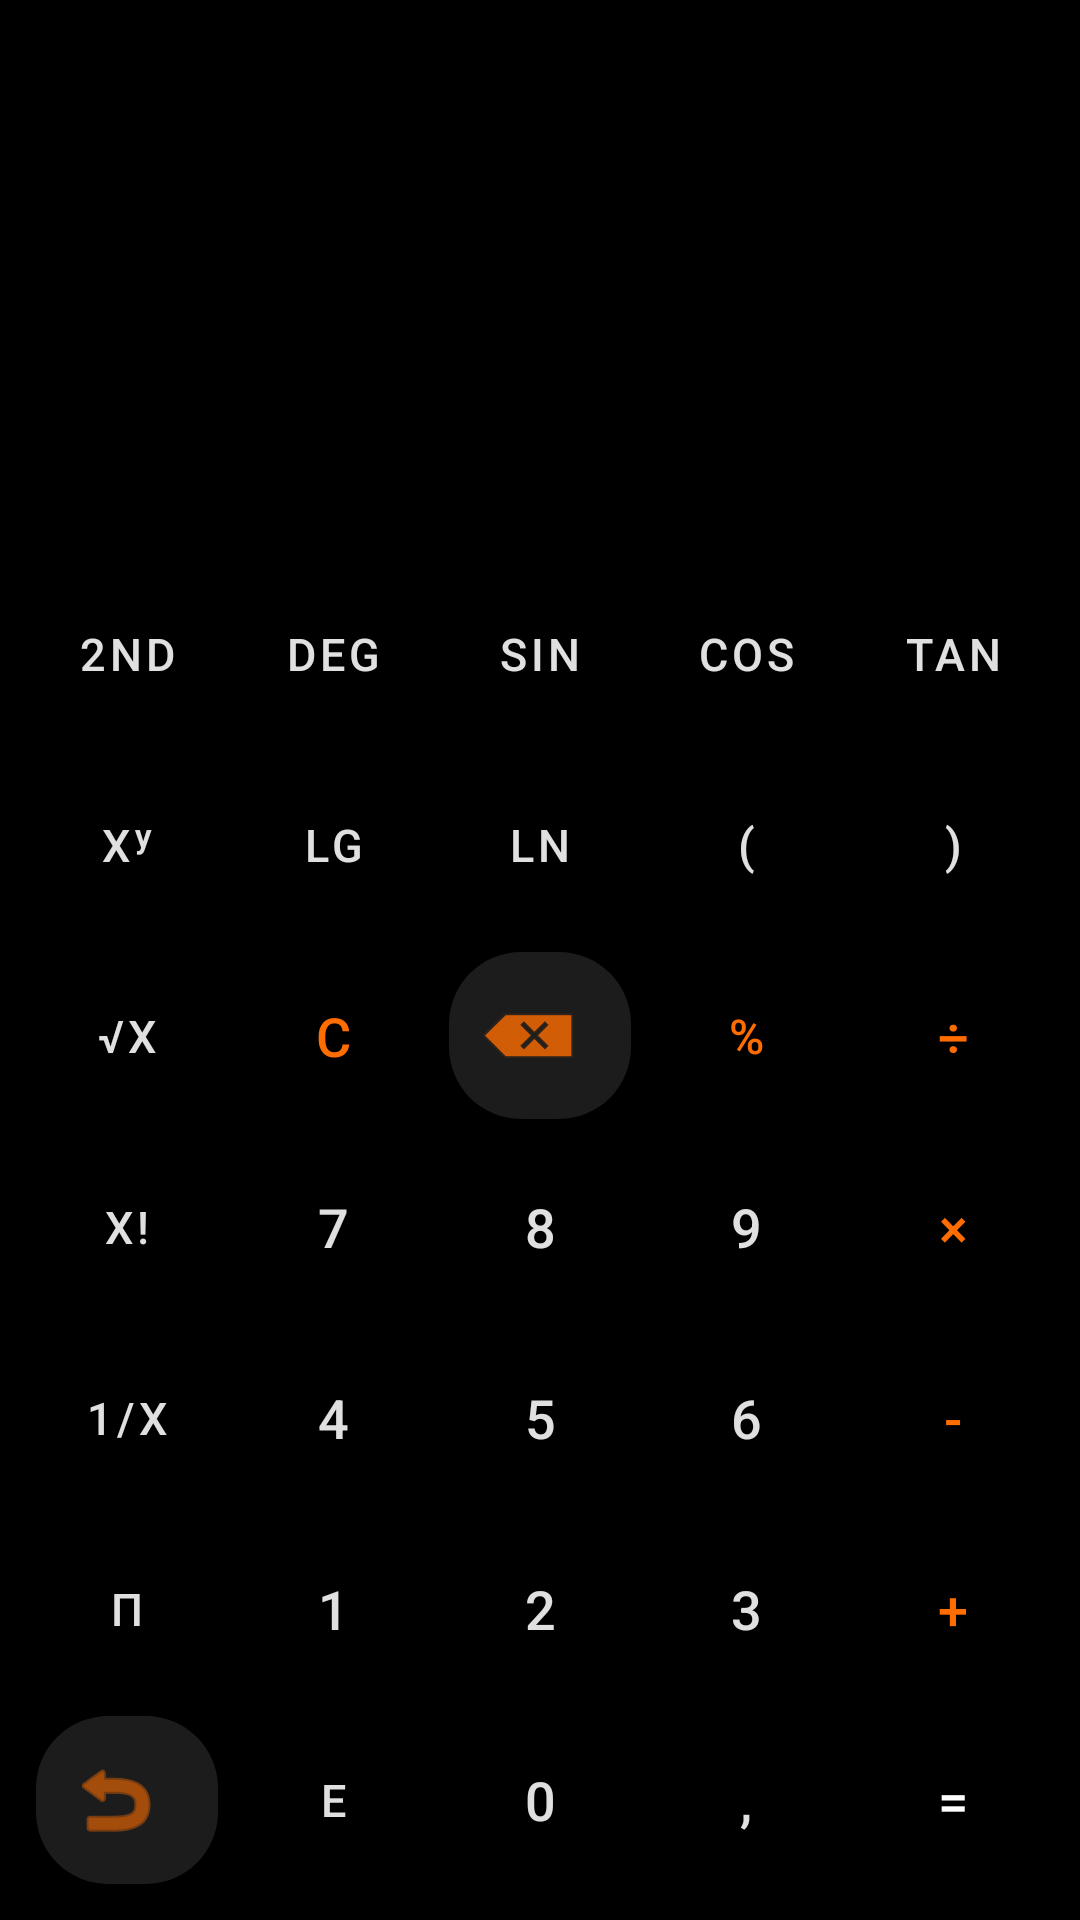

Write the Android layout XML for this screen, with the resource values it uses.
<!-- AndroidManifest.xml: application theme Theme.Lab56 -->
<!-- res/layout/activity_advanced.xml -->
<?xml version="1.0" encoding="utf-8"?>
<LinearLayout xmlns:android="http://schemas.android.com/apk/res/android"
    xmlns:app="http://schemas.android.com/apk/res-auto"
    android:layout_width="match_parent"
    android:layout_height="match_parent"
    android:orientation="vertical"
    android:background="#000000"
    android:padding="8dp">

    
    <LinearLayout
        android:layout_width="match_parent"
        android:layout_height="0dp"
        android:layout_weight="1"
        android:gravity="bottom|end"
        android:orientation="vertical"
        android:padding="8dp">

        <TextView
            android:id="@+id/tvExpression"
            android:layout_width="match_parent"
            android:layout_height="wrap_content"
            android:gravity="end"
            android:textColor="#FFFFFF"
            android:textSize="40sp"
            android:maxLines="2" />

        <TextView
            android:id="@+id/tvResult"
            android:layout_width="match_parent"
            android:layout_height="wrap_content"
            android:gravity="end"
            android:textColor="#888888"
            android:textSize="26sp"
            android:layout_marginTop="4dp" />
    </LinearLayout>

    
    <GridLayout
        android:layout_width="match_parent"
        android:layout_height="0dp"
        android:layout_weight="2.5"
        android:columnCount="5"
        android:rowCount="7"
        android:alignmentMode="alignMargins">

        
        <Button android:id="@+id/btn2nd" style="@style/CalcButton" android:text="@string/btn_2nd" android:textSize="15sp" />
        <Button android:id="@+id/btnDeg" style="@style/CalcButton" android:text="@string/btn_deg" android:textSize="15sp" />
        <Button android:id="@+id/btnSin" style="@style/CalcButton" android:text="@string/btn_sin" android:textSize="15sp" />
        <Button android:id="@+id/btnCos" style="@style/CalcButton" android:text="@string/btn_cos" android:textSize="15sp" />
        <Button android:id="@+id/btnTan" style="@style/CalcButton" android:text="@string/btn_tan" android:textSize="15sp" />

        
        <Button android:id="@+id/btnPow" style="@style/CalcButton" android:text="@string/btn_pow" android:textSize="15sp" />
        <Button android:id="@+id/btnLg" style="@style/CalcButton" android:text="@string/btn_lg" android:textSize="15sp" />
        <Button android:id="@+id/btnLn" style="@style/CalcButton" android:text="@string/btn_ln" android:textSize="15sp" />
        <Button android:id="@+id/btnOpenParen" style="@style/CalcButton" android:text="@string/btn_open_paren" android:textSize="16sp" />
        <Button android:id="@+id/btnCloseParen" style="@style/CalcButton" android:text="@string/btn_close_paren" android:textSize="16sp" />

        
        <Button android:id="@+id/btnSqrt" style="@style/CalcButton" android:text="@string/btn_sqrt" android:textSize="15sp" />
        <Button android:id="@+id/btnC" style="@style/CalcButton" android:text="@string/btn_c" android:textColor="#FF6D00" android:textSize="18sp" />
        <com.google.android.material.button.MaterialButton
            android:id="@+id/btnDelete"
            style="@style/CalcButton"
            app:icon="@android:drawable/ic_input_delete"
            app:iconTint="#FF6D00"
            app:iconGravity="textStart"
            android:contentDescription="@string/desc_delete" />
        <Button android:id="@+id/btnPercent" style="@style/CalcButton" android:text="@string/btn_percent" android:textColor="#FF6D00" android:textSize="16sp" />
        <Button android:id="@+id/btnDivide" style="@style/CalcButton" android:text="@string/btn_divide" android:textColor="#FF6D00" android:textSize="18sp" />

        
        <Button android:id="@+id/btnFact" style="@style/CalcButton" android:text="@string/btn_fact" android:textSize="15sp" />
        <Button android:id="@+id/btn7" style="@style/CalcButton" android:text="@string/btn_7" android:textSize="18sp" />
        <Button android:id="@+id/btn8" style="@style/CalcButton" android:text="@string/btn_8" android:textSize="18sp" />
        <Button android:id="@+id/btn9" style="@style/CalcButton" android:text="@string/btn_9" android:textSize="18sp" />
        <Button android:id="@+id/btnMultiply" style="@style/CalcButton" android:text="@string/btn_multiply" android:textColor="#FF6D00" android:textSize="18sp" />

        
        <Button android:id="@+id/btnInv" style="@style/CalcButton" android:text="@string/btn_inv" android:textSize="15sp" />
        <Button android:id="@+id/btn4" style="@style/CalcButton" android:text="@string/btn_4" android:textSize="18sp" />
        <Button android:id="@+id/btn5" style="@style/CalcButton" android:text="@string/btn_5" android:textSize="18sp" />
        <Button android:id="@+id/btn6" style="@style/CalcButton" android:text="@string/btn_6" android:textSize="18sp" />
        <Button android:id="@+id/btnMinus" style="@style/CalcButton" android:text="@string/btn_minus" android:textColor="#FF6D00" android:textSize="18sp" />

        
        <Button android:id="@+id/btnPi" style="@style/CalcButton" android:text="@string/btn_pi" android:textSize="15sp" />
        <Button android:id="@+id/btn1" style="@style/CalcButton" android:text="@string/btn_1" android:textSize="18sp" />
        <Button android:id="@+id/btn2" style="@style/CalcButton" android:text="@string/btn_2" android:textSize="18sp" />
        <Button android:id="@+id/btn3" style="@style/CalcButton" android:text="@string/btn_3" android:textSize="18sp" />
        <Button android:id="@+id/btnPlus" style="@style/CalcButton" android:text="@string/btn_plus" android:textColor="#FF6D00" android:textSize="18sp" />

        
        <com.google.android.material.button.MaterialButton
            android:id="@+id/btnSwitchBack"
            style="@style/CalcButton"
            app:icon="@android:drawable/ic_menu_revert"
            app:iconTint="#FF6D00"
            app:iconGravity="textStart"
            android:contentDescription="@string/desc_switch_back" />
        <Button android:id="@+id/btnE" style="@style/CalcButton" android:text="@string/btn_e" android:textSize="15sp" />
        <Button android:id="@+id/btn0" style="@style/CalcButton" android:text="@string/btn_0" android:textSize="18sp" />
        <Button android:id="@+id/btnDot" style="@style/CalcButton" android:text="@string/btn_dot" android:textSize="18sp" />
        <Button android:id="@+id/btnEquals" style="@style/CalcButton" android:backgroundTint="#FF6D00" android:text="@string/btn_equals" android:textColor="#FFFFFF" android:textSize="18sp" />

    </GridLayout>
</LinearLayout>
<!-- resources referenced by this layout -->
<resources>
  <string name="btn_0">0</string>
  <string name="btn_1">1</string>
  <string name="btn_2">2</string>
  <string name="btn_2nd">2nd</string>
  <string name="btn_3">3</string>
  <string name="btn_4">4</string>
  <string name="btn_5">5</string>
  <string name="btn_6">6</string>
  <string name="btn_7">7</string>
  <string name="btn_8">8</string>
  <string name="btn_9">9</string>
  <string name="btn_c">C</string>
  <string name="btn_close_paren">)</string>
  <string name="btn_cos">cos</string>
  <string name="btn_deg">deg</string>
  <string name="btn_divide">÷</string>
  <string name="btn_dot">,</string>
  <string name="btn_e">e</string>
  <string name="btn_equals">=</string>
  <string name="btn_fact">x!</string>
  <string name="btn_inv">1/x</string>
  <string name="btn_lg">lg</string>
  <string name="btn_ln">ln</string>
  <string name="btn_minus">-</string>
  <string name="btn_multiply">×</string>
  <string name="btn_open_paren">(</string>
  <string name="btn_percent">%</string>
  <string name="btn_pi">π</string>
  <string name="btn_plus">+</string>
  <string name="btn_pow">xʸ</string>
  <string name="btn_sin">sin</string>
  <string name="btn_sqrt">√x</string>
  <string name="btn_tan">tan</string>
  <string name="desc_delete">Стереть символ</string>
  <string name="desc_switch_back">Обычный калькулятор</string>
  <style name="CalcButton">
          <item name="android:layout_width">0dp</item>
          <item name="android:layout_height">72dp</item>
          <item name="android:layout_columnWeight">1</item>
          <item name="android:layout_margin">6dp</item>
          <item name="android:background">@drawable/button_number_bg</item>
          <item name="android:textColor">#000000</item>
          <item name="android:textSize">24sp</item>
      </style>
  <style name="Theme.Lab56" parent="Theme.MaterialComponents.DayNight.NoActionBar">
          
          <item name="colorPrimary">#FF6D00</item>
          <item name="colorOnPrimary">#FFFFFF</item>
          
          <item name="android:windowBackground">#000000</item>
          
          <item name="android:statusBarColor">#000000</item>
      </style>
</resources>
